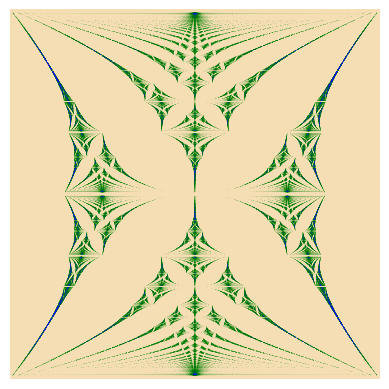

The matplotlib source for this figure:
import numpy as np
import matplotlib as mpl
import matplotlib.pyplot as plt

xrange  = (-4, 4)
yrange  = (0, 1)
shape   = (2000, 2000)
max_q   = 100

cmap = mpl.colors.LinearSegmentedColormap.from_list("", [(0.0, 'wheat'), (0.1, 'wheat'), (0.5, 'green') , (1, 'blue')])

def gcd(a, b): 
    if b == 0: return a
    return gcd(b, a % b)
    
def H(p, q, kx, ky):
    M  = np.diag(2 * np.cos(ky - 2 * np.pi * np.arange(q) * p / q) + 0j)
    ar = np.arange(q - 1)
    M[ar, ar + 1] = M[ar + 1, ar] = 1
    M[0, -1] += np.exp( - q * 1j * kx)
    M[-1, 0] += np.exp( + q * 1j * kx)
    return M

rationals = [(p, q) for q in range(1, max_q + 1) for p in range(1, q) if gcd(p, q) == 1 ]
butterfly = np.ones(shape)

for p, q in rationals:

    x1 = np.linalg.eigvalsh(H(p, q, kx = 0, ky = 0))
    x2 = np.linalg.eigvalsh(H(p, q, kx = np.pi / q, ky = np.pi / q))

    idx1 = np.int32( shape[0] * (x1 - xrange[0]) / (xrange[1] - xrange[0]) )
    idx2 = np.int32( shape[0] * (x2 - xrange[0]) / (xrange[1] - xrange[0]) )
    idx1, idx2 = np.minimum(idx1, idx2), np.maximum(idx1, idx2)
    
    idx3 = np.int32( shape[1] * (p/q - yrange[0]) / (yrange[1] - yrange[0]) )
    
    for i1, i2 in zip(idx1, idx2):
        butterfly[i1 - 1:i2 + 1, idx3] += 1

plt.axis('off')
plt.imshow(butterfly.T, cmap = cmap, norm = 'log', origin = 'lower', vmin = 1, vmax = 5)
plt.savefig('MIB0051_HofstadterButterfly.png', dpi = 1000, bbox_inches='tight', pad_inches = 0)
